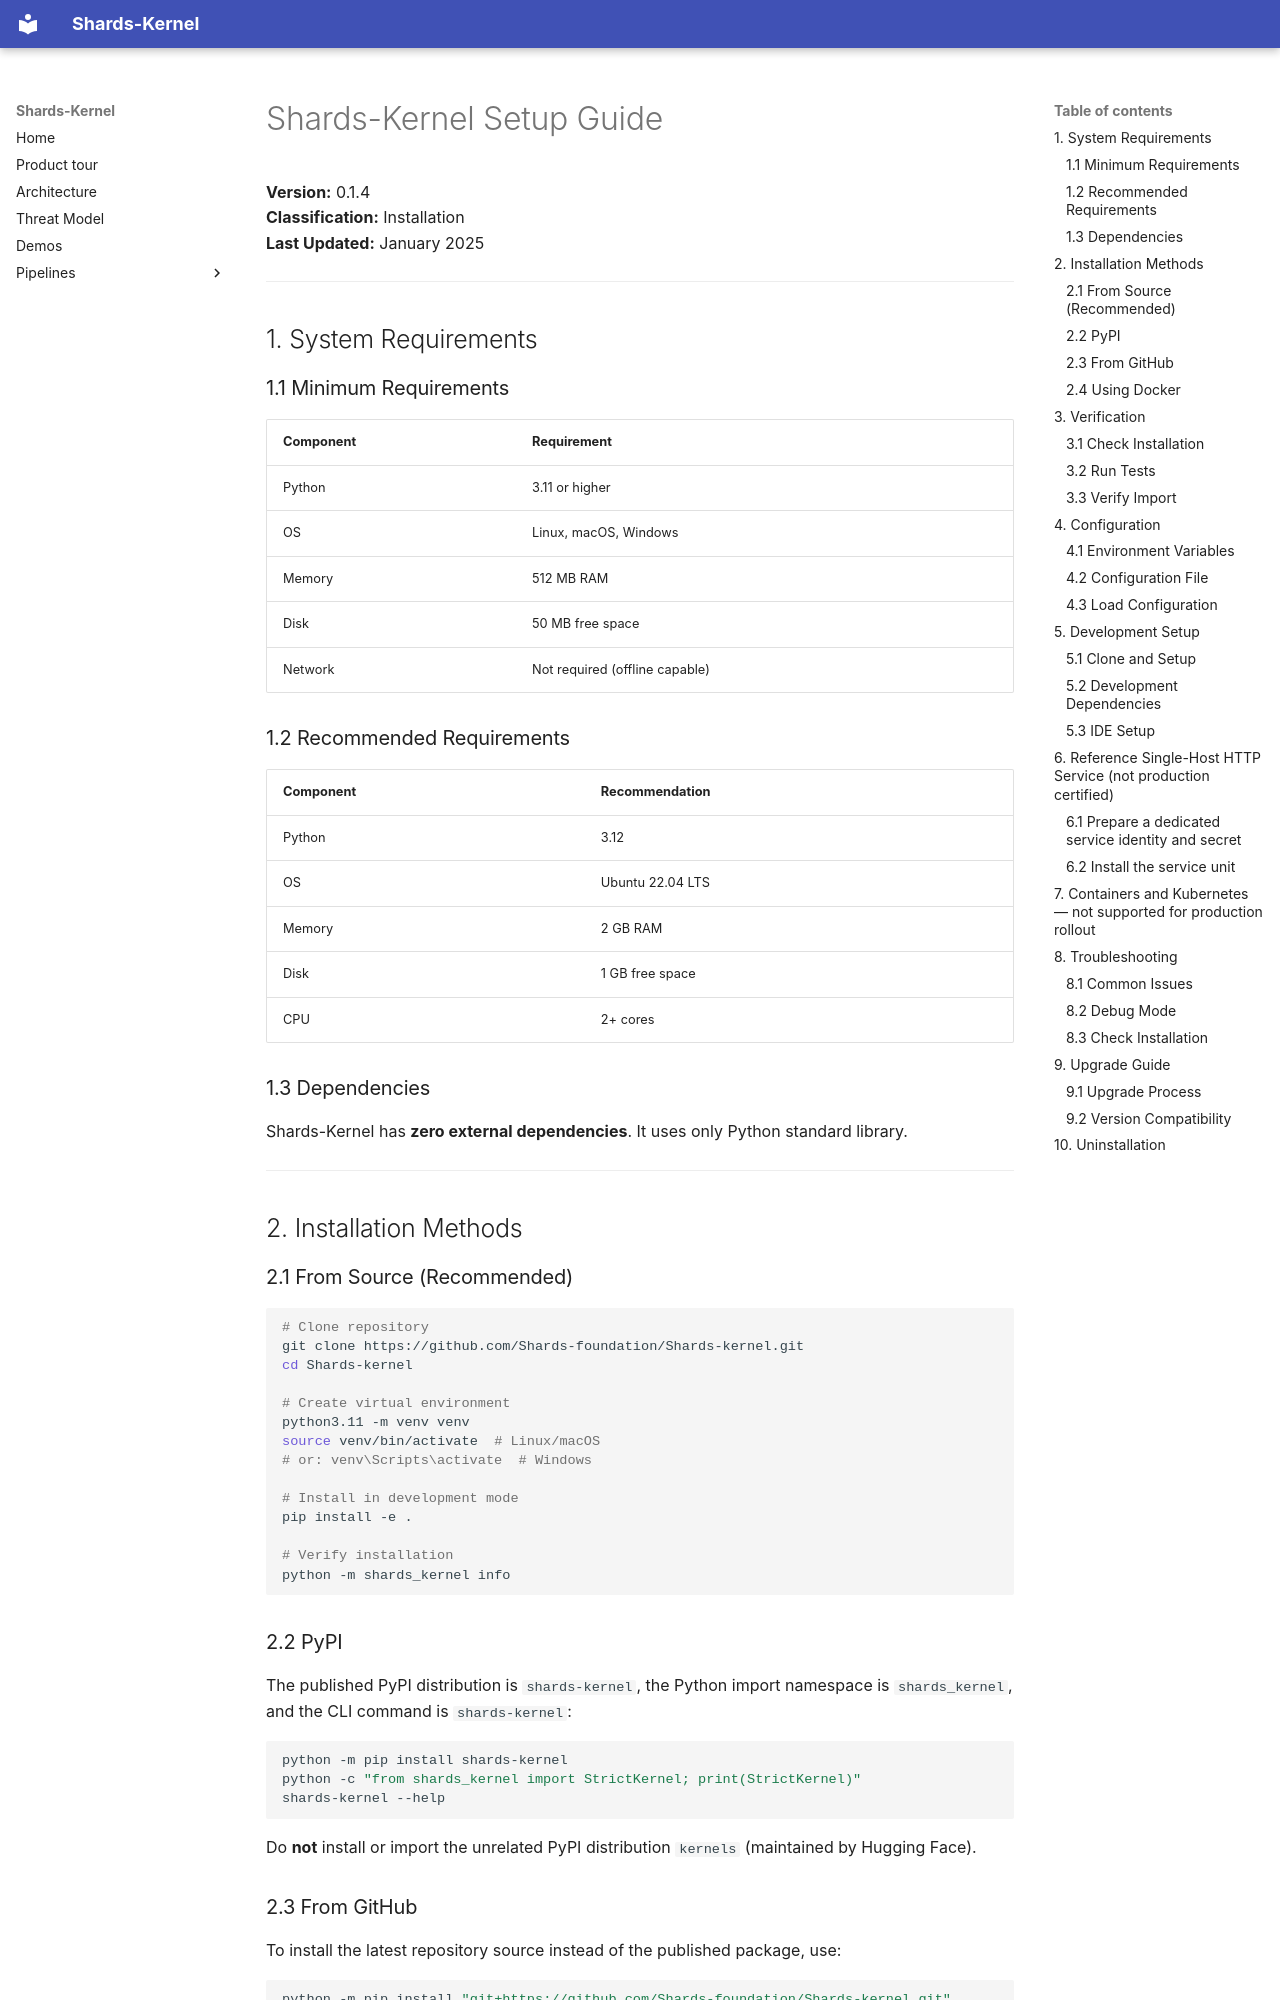

repository: Shards-foundation/Shards-kernel · page: guides/SETUP/index.html · generator: mkdocs

# Shards-Kernel Setup Guide

**Version:** 0.1.4  
**Classification:** Installation  
**Last Updated:** January 2025

---

## 1. System Requirements

### 1.1 Minimum Requirements

| Component | Requirement |
|-----------|-------------|
| Python | 3.11 or higher |
| OS | Linux, macOS, Windows |
| Memory | 512 MB RAM |
| Disk | 50 MB free space |
| Network | Not required (offline capable) |

### 1.2 Recommended Requirements

| Component | Recommendation |
|-----------|----------------|
| Python | 3.12 |
| OS | Ubuntu 22.04 LTS |
| Memory | 2 GB RAM |
| Disk | 1 GB free space |
| CPU | 2+ cores |

### 1.3 Dependencies

Shards-Kernel has **zero external dependencies**. It uses only Python standard library.

---

## 2. Installation Methods

### 2.1 From Source (Recommended)

```bash
# Clone repository
git clone https://github.com/Shards-foundation/Shards-kernel.git
cd Shards-kernel

# Create virtual environment
python3.11 -m venv venv
source venv/bin/activate  # Linux/macOS
# or: venv\Scripts\activate  # Windows

# Install in development mode
pip install -e .

# Verify installation
python -m shards_kernel info
```

### 2.2 PyPI

The published PyPI distribution is `shards-kernel`, the Python import namespace is `shards_kernel`, and the CLI command is `shards-kernel`:

```bash
python -m pip install shards-kernel
python -c "from shards_kernel import StrictKernel; print(StrictKernel)"
shards-kernel --help
```

Do **not** install or import the unrelated PyPI distribution `kernels` (maintained by Hugging Face).

### 2.3 From GitHub

To install the latest repository source instead of the published package, use:

```bash
python -m pip install "git+https://github.com/Shards-foundation/Shards-kernel.git"
```

### 2.4 Using Docker

```dockerfile
# Dockerfile
FROM python:3.11-slim

WORKDIR /app

# Clone and install
RUN git clone https://github.com/Shards-foundation/Shards-kernel.git . && \
    pip install -e .

# Run smoke test
RUN python -m shards_kernel info

CMD ["python", "-m", "shards_kernel", "info"]
```

```bash
# Build and run
docker build -t kernels .
docker run kernels
```

---

## 3. Verification
